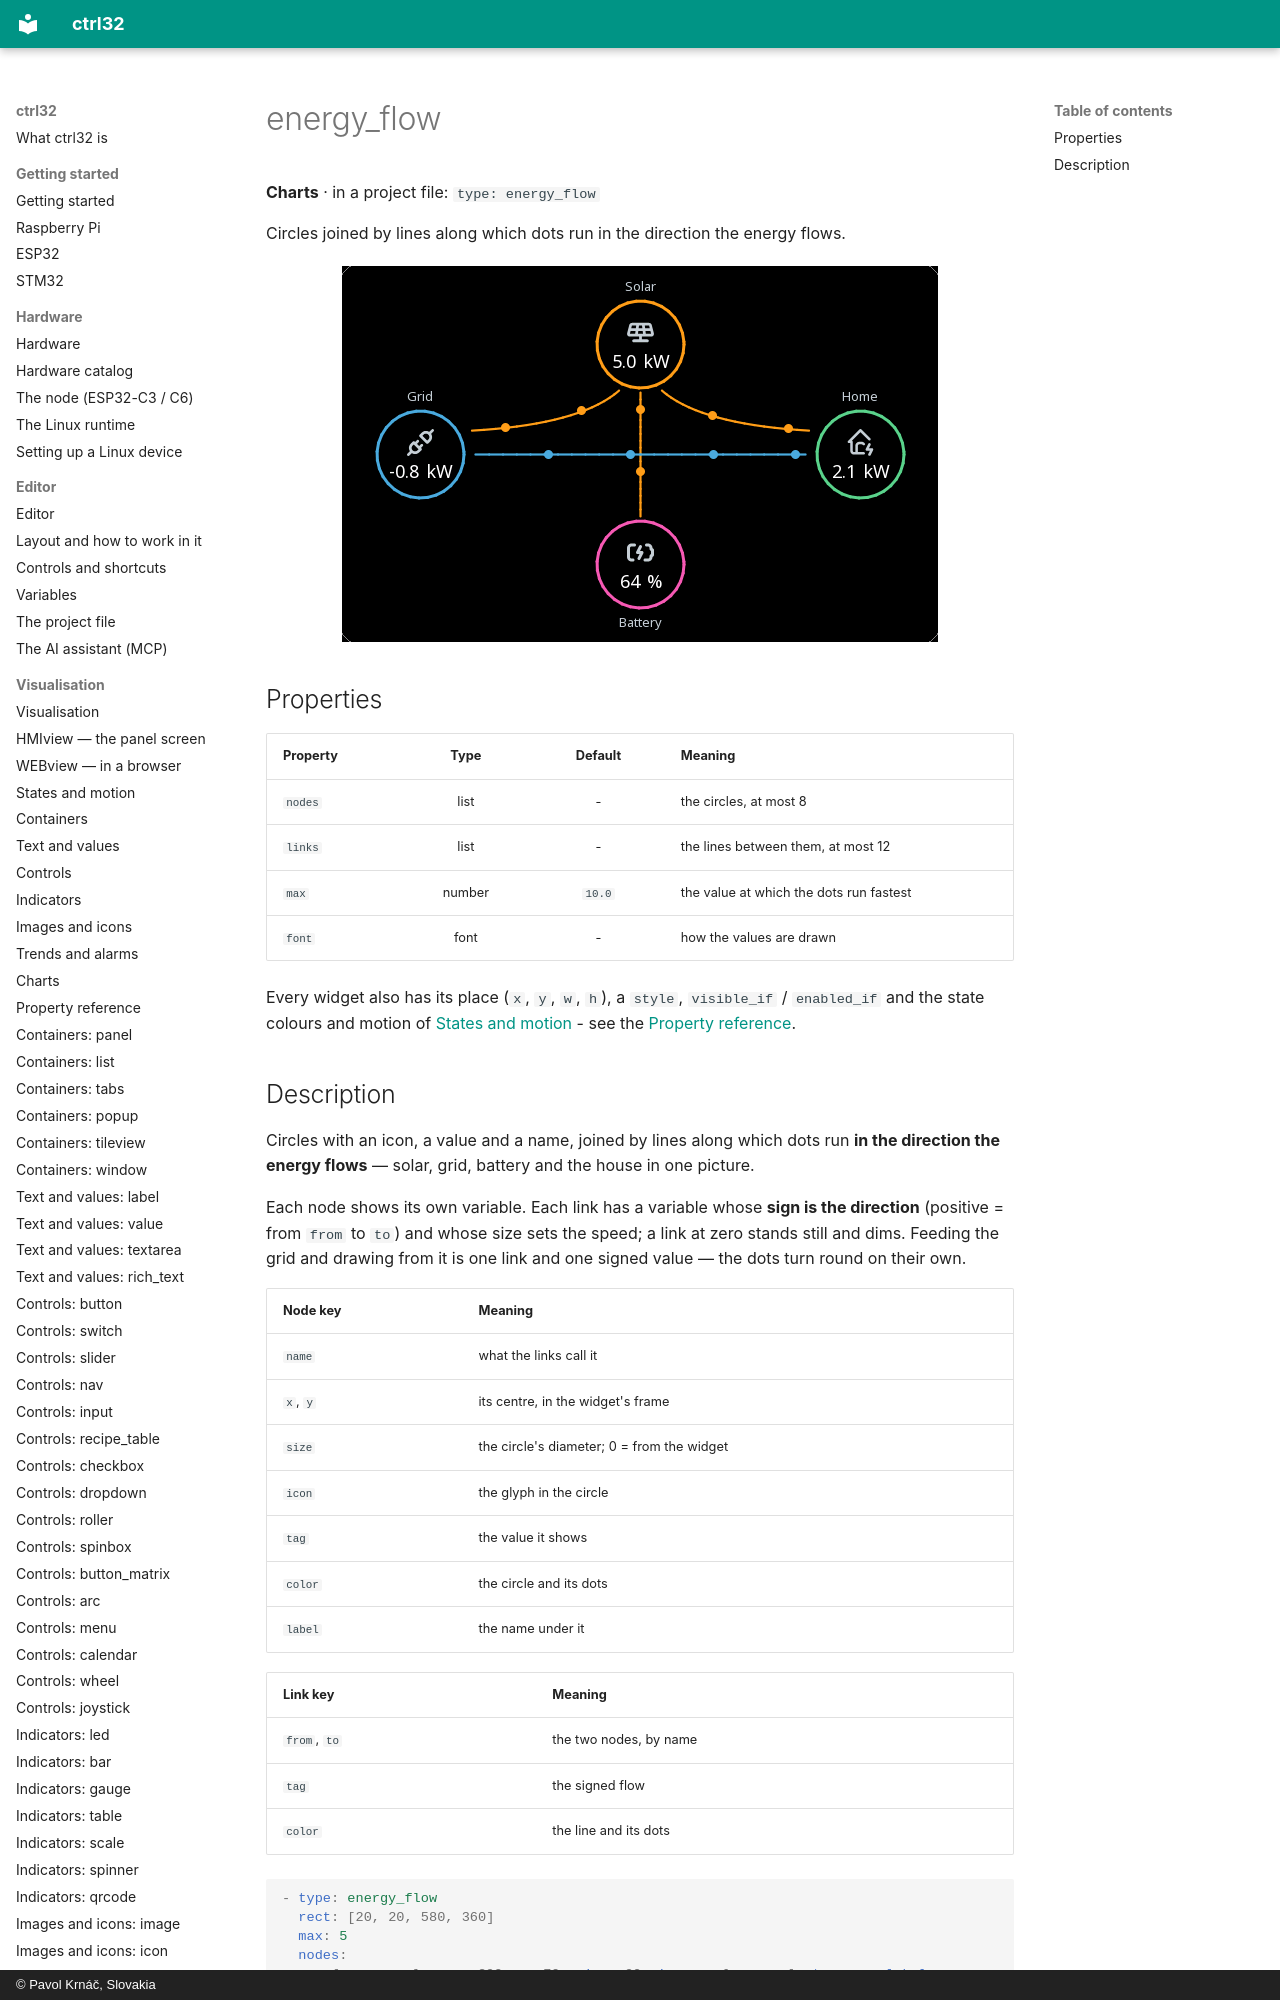

repository: ctrl32/docs · page: w-energy_flow/index.html · generator: mkdocs · copyright: © Pavol Krnáč, Slovakia

---
image: img/wl-energy_flow.webp
image_alt: "The energy_flow widget on a screen"
---

# energy_flow

**Charts** · in a project file: `type: energy_flow`

Circles joined by lines along which dots run in the direction the energy flows.

![The energy_flow widget on a screen](img/wl-energy_flow.webp){: .sb-center}
